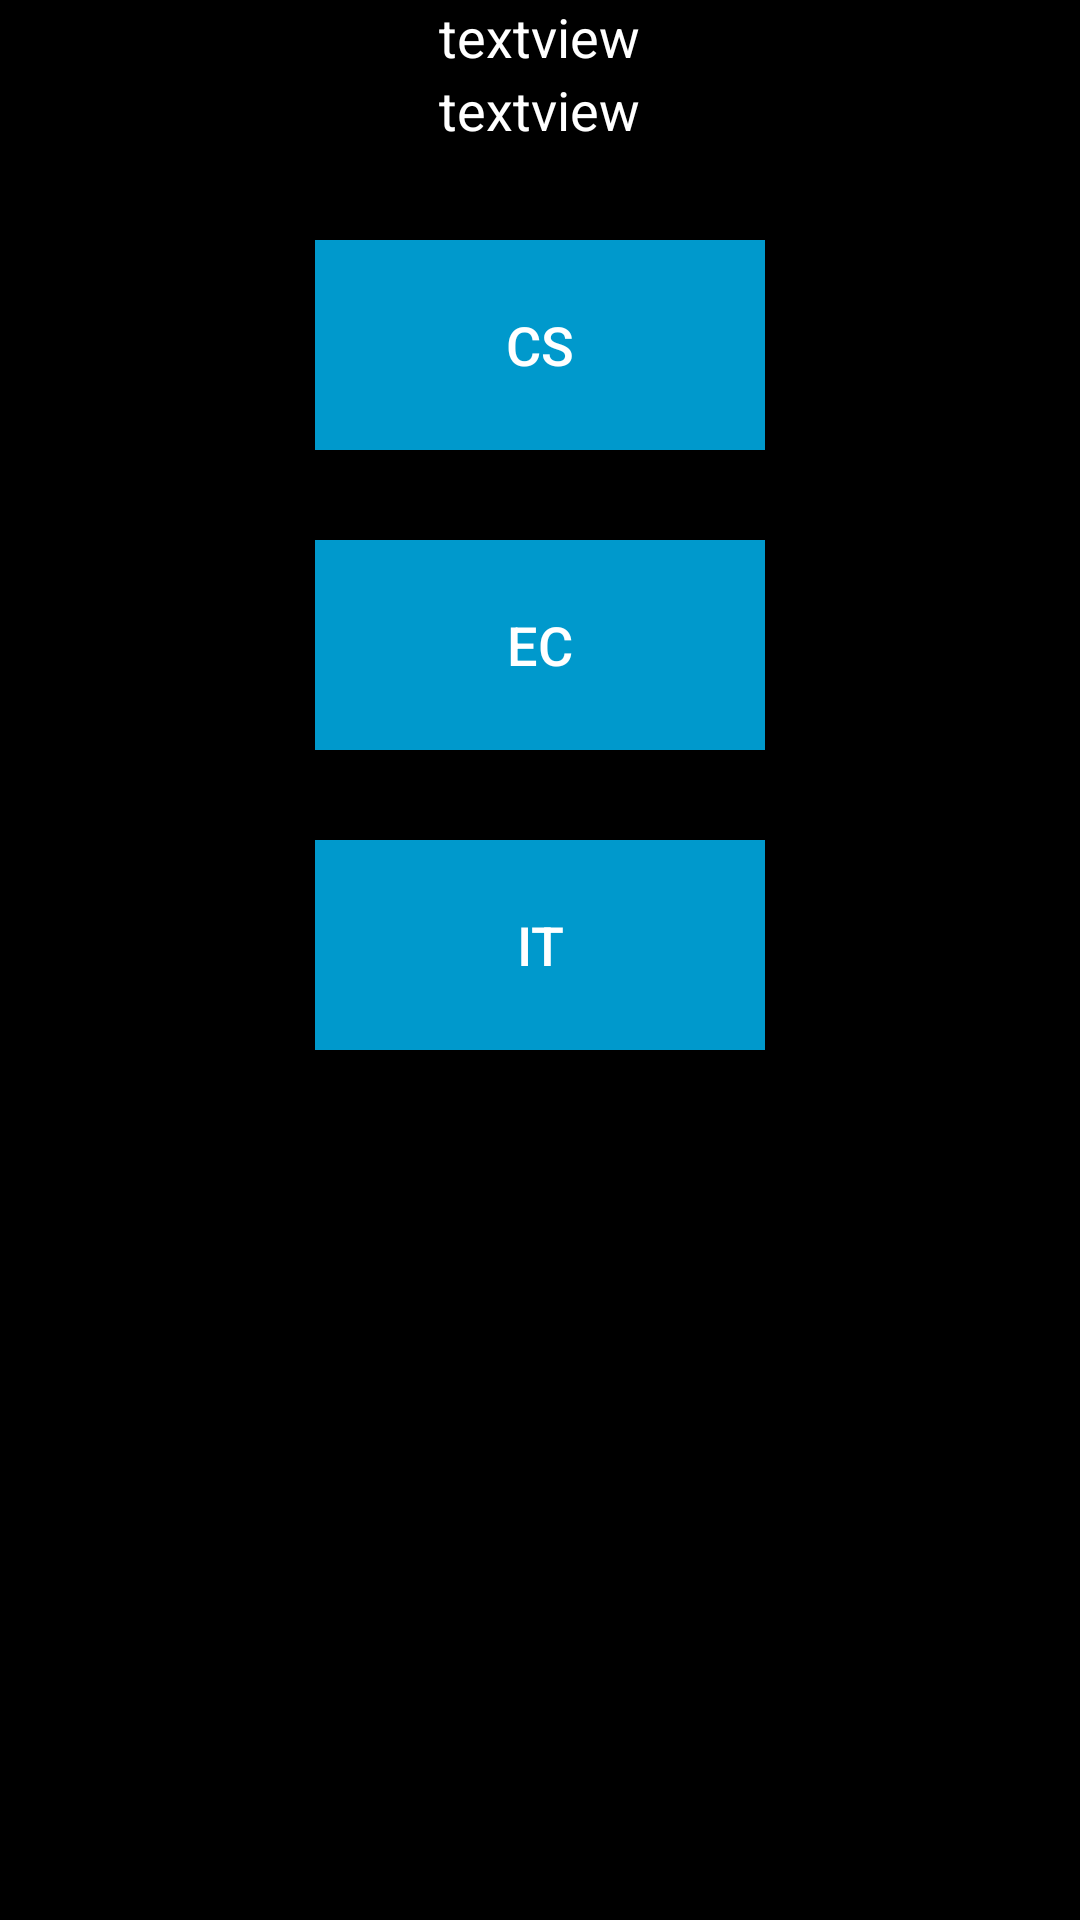

Layout XML and referenced resources for this Android screen:
<!-- AndroidManifest.xml: application theme Theme.AppCompat.DayNight.DarkActionBar -->
<!-- res/layout/activity_branch.xml -->
<?xml version="1.0" encoding="utf-8"?>
<RelativeLayout xmlns:android="http://schemas.android.com/apk/res/android"
    xmlns:app="http://schemas.android.com/apk/res-auto"
    xmlns:tools="http://schemas.android.com/tools"
    android:layout_width="match_parent"
    android:layout_height="match_parent"
    android:background="@drawable/bcg"
    tools:context=".Branch">

    <ScrollView
        android:layout_width="match_parent"
        android:layout_height="match_parent"
        android:background="@android:color/black">

        <RelativeLayout
            android:layout_width="match_parent"
            android:layout_height="match_parent">


            <TextView
                android:id="@+id/tname"
                android:layout_width="wrap_content"
                android:layout_height="wrap_content"
                android:layout_below="@id/email"
                android:layout_centerHorizontal="true"
                android:text="textview"
                android:textColor="@android:color/white"
                android:textSize="18sp" />

            <TextView
                android:id="@+id/email"
                android:layout_width="wrap_content"
                android:layout_height="wrap_content"
                android:text="textview"
                android:layout_centerHorizontal="true"
                android:textColor="@android:color/white"
                android:textSize="18sp" />

            <Button
                android:id="@+id/sub1"
                android:layout_width="150dp"
                android:layout_height="70dp"
                android:layout_alignParentTop="true"
                android:layout_centerHorizontal="true"
                android:layout_below="@id/tname"
                android:layout_marginTop="80dp"
                android:background="@android:color/holo_blue_dark"
                android:text="CS"
                android:textColor="@android:color/background_light"
                android:textSize="18sp" />

            <Button
                android:id="@+id/ec"
                android:layout_width="150dp"
                android:layout_height="70dp"
                android:layout_alignTop="@id/sub1"
                android:layout_centerHorizontal="true"
                android:layout_marginTop="100dp"
                android:background="@android:color/holo_blue_dark"
                android:text="EC"
                android:textColor="@android:color/white"
                android:textSize="18sp" />


            <Button
                android:id="@+id/it"
                android:layout_width="150dp"
                android:layout_height="70dp"
                android:layout_alignTop="@id/ec"
                android:layout_centerHorizontal="true"
                android:layout_marginTop="100dp"
                android:background="@android:color/holo_blue_dark"
                android:text="IT"
                android:textColor="@android:color/white"
                android:textSize="18sp" />
        </RelativeLayout>
    </ScrollView>


</RelativeLayout>
<!-- resources referenced by this layout -->
<resources>
  <!-- drawable bcg: jpg bitmap (drawable, 12023 bytes) -->
</resources>
